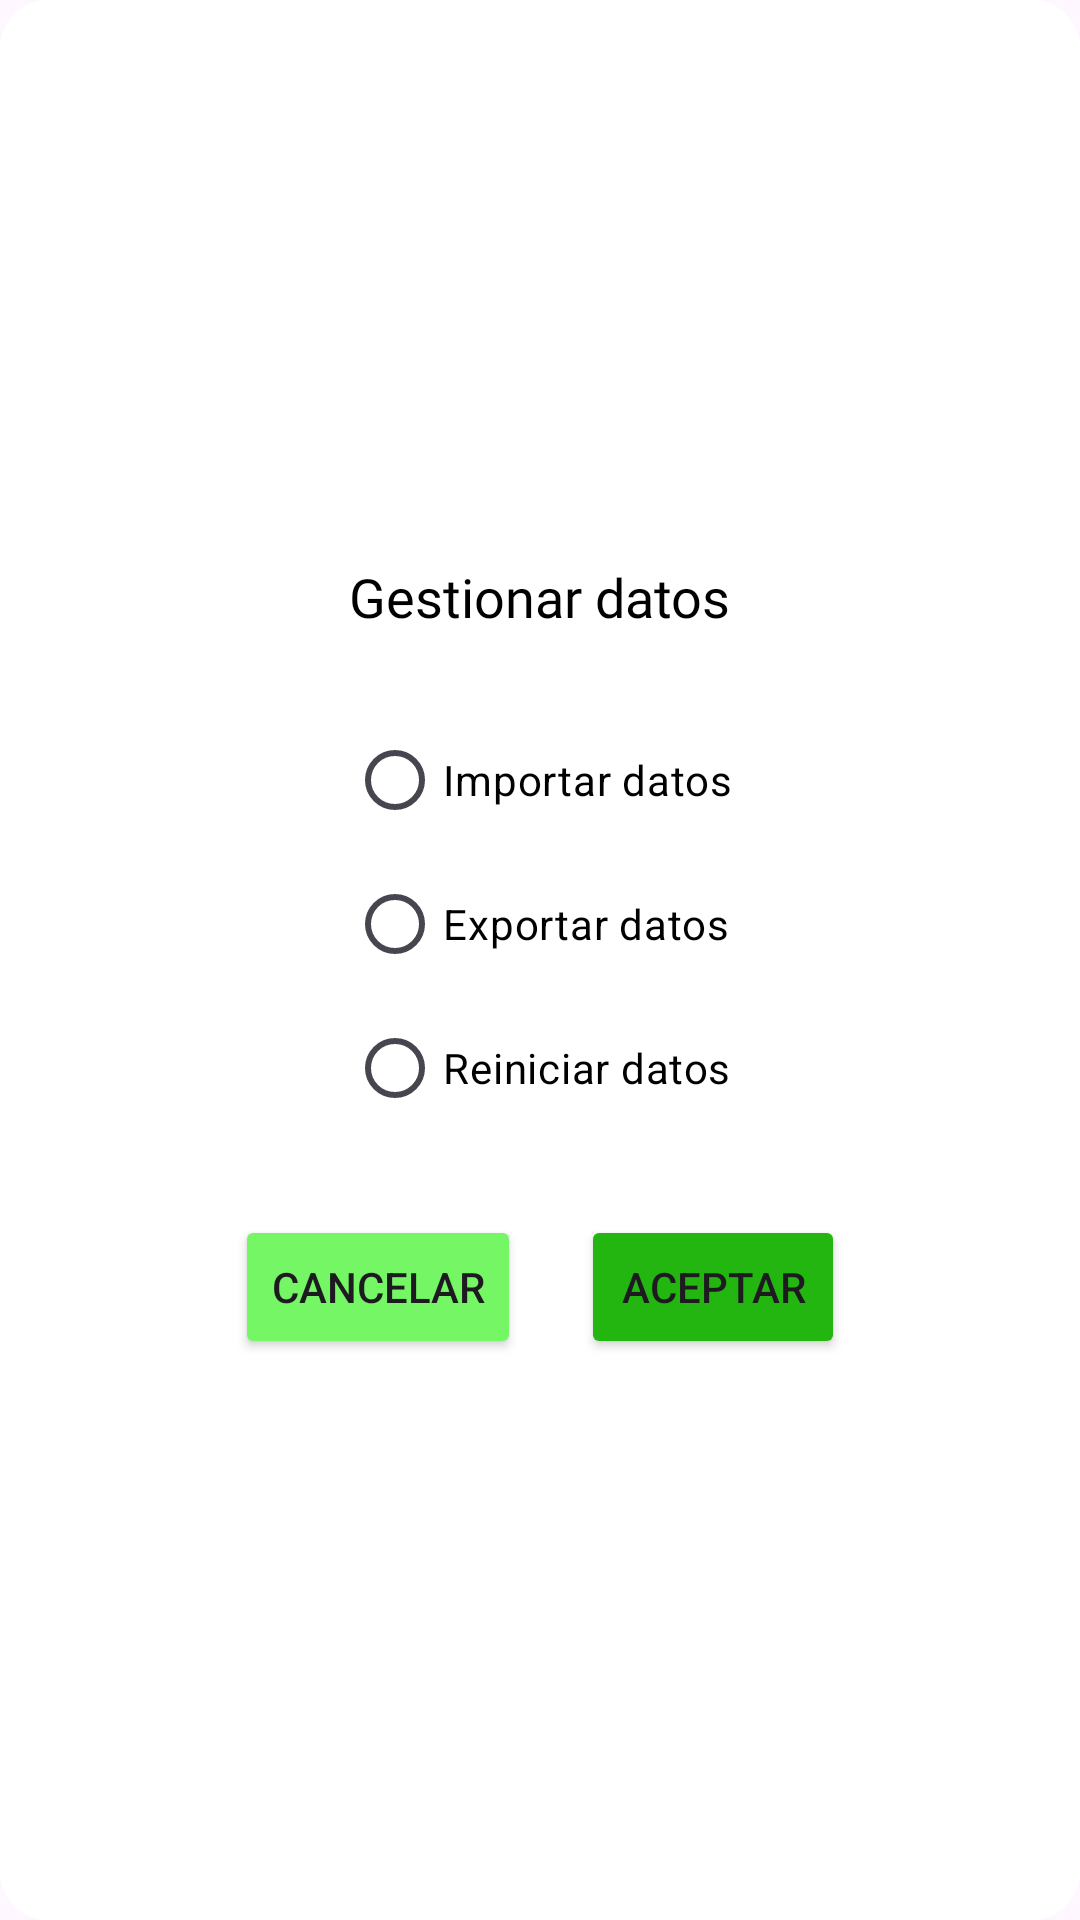

Produce the Android XML layout that renders to this screen, including the resource entries it uses.
<!-- AndroidManifest.xml: application theme Theme.CashRápido -->
<!-- res/layout/dialog_layout_backup.xml -->
<?xml version="1.0" encoding="utf-8"?>
<LinearLayout
    xmlns:android="http://schemas.android.com/apk/res/android"
    android:layout_width="wrap_content"
    android:layout_height="wrap_content"
    android:orientation="vertical"
    android:background="@drawable/dialog_background"
    android:gravity="center">


        <TextView
            android:id="@+id/dialog_title"
            android:layout_width="wrap_content"
            android:layout_height="wrap_content"
            android:text="Gestionar datos"
            android:textSize="18sp"
            android:textColor="#000000"
            android:padding="10dp"
            android:layout_margin="5dp"
            android:layout_gravity="center_horizontal"
            android:fontFamily="@font/roboto_bold"/>

        <LinearLayout
            android:layout_width="wrap_content"
            android:layout_height="wrap_content"
            android:gravity="center"
            android:layout_margin="10dp">

            <RadioGroup
                android:id="@+id/radio_group"
                android:layout_width="wrap_content"
                android:layout_height="wrap_content"
                android:orientation="vertical">

                <RadioButton
                    android:id="@+id/radio_importar"
                    android:layout_width="wrap_content"
                    android:layout_height="wrap_content"
                    android:text="Importar datos"
                    android:textColor="#000000"
                    android:buttonTint="#3A82F7"/>

                <RadioButton
                    android:id="@+id/radio_exportar"
                    android:layout_width="wrap_content"
                    android:layout_height="wrap_content"
                    android:text="Exportar datos"
                    android:textColor="#000000"
                    android:buttonTint="#3A82F7"/>

                <RadioButton
                    android:id="@+id/radio_reiniciar"
                    android:layout_width="wrap_content"
                    android:layout_height="wrap_content"
                    android:text="Reiniciar datos"
                    android:textColor="#000000"
                    android:buttonTint="#3A82F7"/>
            </RadioGroup>

        </LinearLayout>

        <LinearLayout
            android:layout_width="wrap_content"
            android:layout_height="wrap_content"
            android:orientation="horizontal"
            android:layout_margin="5dp"
            android:gravity="center">

            <Button
                android:id="@+id/button_cancel"
                android:layout_width="wrap_content"
                android:layout_height="wrap_content"
                android:text="Cancelar"
                android:backgroundTint="#74F665"
                android:layout_margin="10dp"/>

            <Button
                android:id="@+id/button_accept"
                android:layout_width="wrap_content"
                android:layout_height="wrap_content"
                android:layout_margin="10dp"
                android:backgroundTint="#23B611"
                android:text="Aceptar"/>
        </LinearLayout>
</LinearLayout>
<!-- resources referenced by this layout -->
<resources>
  <!-- drawable dialog_background (drawable) -->
  <?xml version="1.0" encoding="utf-8"?>
  <layer-list xmlns:android="http://schemas.android.com/apk/res/android">
      <item>
          <shape android:shape="rectangle">
              <solid android:color="#FFFFFF"/>
              <corners android:radius="16dp"/>
              <padding
                  android:left="16dp"
                  android:top="16dp"
                  android:right="16dp"
                  android:bottom="16dp"/>
          </shape>
      </item>
  </layer-list>
  <style name="Theme.CashRápido" parent="Base.Theme.CashRápido" />
  <style name="Base.Theme.CashRápido" parent="Theme.Material3.DayNight.NoActionBar">
  
          
          <item name="colorPrimary">@color/colorPrimary</item>
  
          
          <item name="android:windowAnimationStyle">@style/AppWindowAnimation</item>
      </style>
  <color name="colorPrimary">#4CAF50</color>
  <style name="AppWindowAnimation">
          <item name="android:windowEnterAnimation">@anim/slide_in</item>
          <item name="android:windowExitAnimation">@anim/slide_out</item>
      </style>
</resources>
